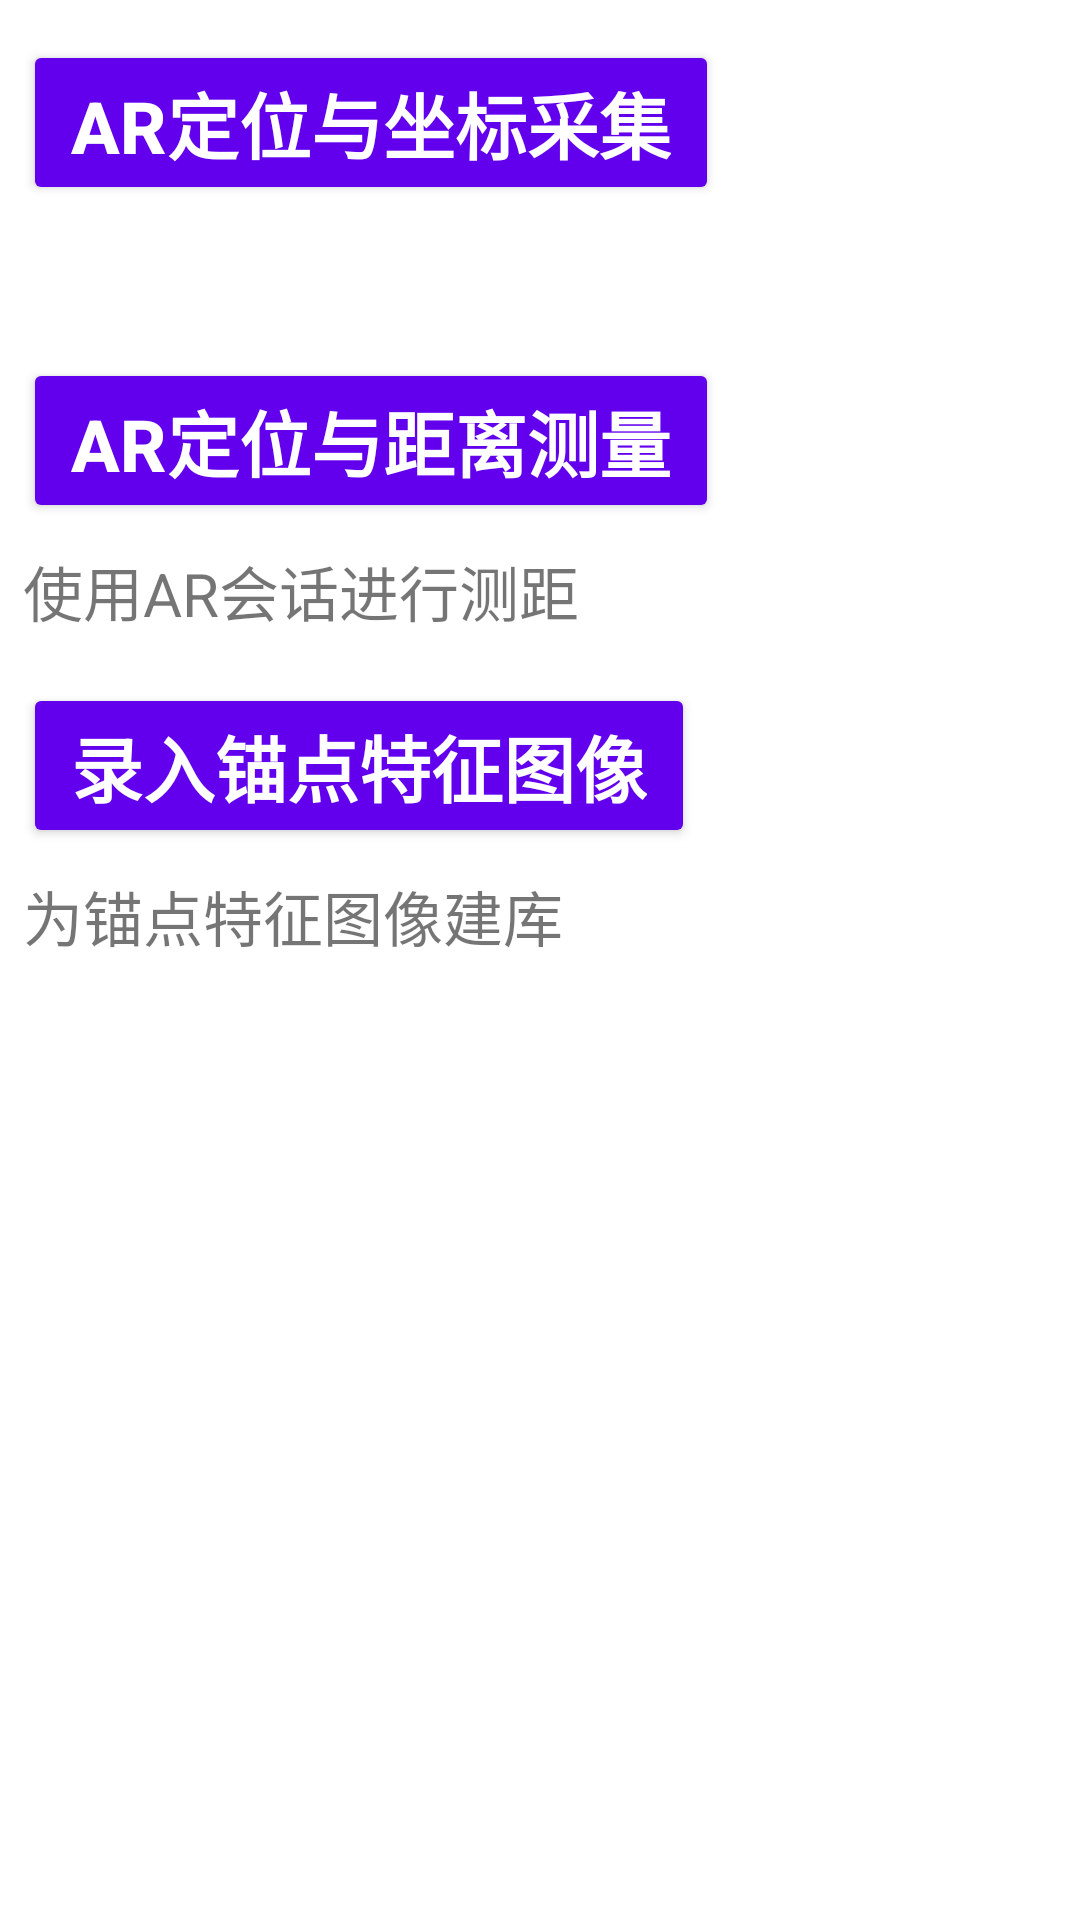

Layout XML and referenced resources for this Android screen:
<!-- AndroidManifest.xml: fallback theme Theme.MaterialComponents.DayNight.NoActionBar -->
<!-- res/layout/fragment_dashboard.xml -->
<?xml version="1.0" encoding="utf-8"?>
<androidx.constraintlayout.widget.ConstraintLayout xmlns:android="http://schemas.android.com/apk/res/android"
    xmlns:app="http://schemas.android.com/apk/res-auto"
    xmlns:tools="http://schemas.android.com/tools"
    android:layout_width="match_parent"
    android:layout_height="match_parent"
    tools:context=".ui.dashboard.DashboardFragment">

    <TextView
        android:id="@+id/text_dashboard"
        android:layout_width="wrap_content"
        android:layout_height="27dp"
        android:layout_marginTop="8dp"
        android:textAlignment="center"
        android:textSize="20sp"
        app:layout_constraintBottom_toBottomOf="parent"
        app:layout_constraintEnd_toEndOf="parent"
        app:layout_constraintHorizontal_bias="0.0"
        app:layout_constraintStart_toStartOf="@+id/button"
        app:layout_constraintTop_toBottomOf="@+id/button"
        app:layout_constraintVertical_bias="0.0"
        tools:text="提示文本框" />

    <Button
        android:id="@+id/button"
        style="@style/Widget.AppCompat.Button"
        android:layout_width="wrap_content"
        android:layout_height="wrap_content"
        android:text="AR定位与坐标采集"
        android:textSize="24sp"
        android:textStyle="bold"
        app:layout_constraintBottom_toBottomOf="parent"
        app:layout_constraintEnd_toEndOf="parent"
        app:layout_constraintHorizontal_bias="0.061"
        app:layout_constraintStart_toStartOf="parent"
        app:layout_constraintTop_toTopOf="parent"
        app:layout_constraintVertical_bias="0.023" />

    <Button
        android:id="@+id/button2"
        style="@style/Widget.AppCompat.Button"
        android:layout_width="wrap_content"
        android:layout_height="wrap_content"
        android:layout_marginTop="16dp"
        android:text="AR定位与距离测量"
        android:textSize="24sp"
        android:textStyle="bold"
        app:layout_constraintBottom_toBottomOf="parent"
        app:layout_constraintEnd_toEndOf="parent"
        app:layout_constraintHorizontal_bias="0.0"
        app:layout_constraintStart_toStartOf="@+id/button"
        app:layout_constraintTop_toBottomOf="@+id/text_dashboard"
        app:layout_constraintVertical_bias="0.0" />

    <TextView
        android:id="@+id/text_2"
        android:layout_width="wrap_content"
        android:layout_height="wrap_content"
        android:layout_marginTop="8dp"
        android:textAlignment="center"
        android:textSize="20sp"
        android:text="使用AR会话进行测距"
        app:layout_constraintBottom_toBottomOf="parent"
        app:layout_constraintEnd_toEndOf="parent"
        app:layout_constraintHorizontal_bias="0.0"
        app:layout_constraintStart_toStartOf="@+id/button"
        app:layout_constraintTop_toBottomOf="@+id/button2"
        app:layout_constraintVertical_bias="0.0"
        tools:text="提示文本框2" />

    <Button
        android:id="@+id/button3"
        style="@style/Widget.AppCompat.Button"
        android:layout_width="wrap_content"
        android:layout_height="wrap_content"
        android:layout_marginTop="16dp"
        android:text="录入锚点特征图像"
        android:textSize="24sp"
        android:textStyle="bold"
        app:layout_constraintBottom_toBottomOf="parent"
        app:layout_constraintEnd_toEndOf="parent"
        app:layout_constraintHorizontal_bias="0.0"
        app:layout_constraintStart_toStartOf="@+id/button"
        app:layout_constraintTop_toBottomOf="@+id/text_2"
        app:layout_constraintVertical_bias="0.0" />

    <TextView
        android:id="@+id/text_3"
        android:layout_width="wrap_content"
        android:layout_height="wrap_content"
        android:layout_marginTop="8dp"
        android:text="为锚点特征图像建库"
        android:textAlignment="center"
        android:textSize="20sp"
        app:layout_constraintBottom_toBottomOf="parent"
        app:layout_constraintEnd_toEndOf="parent"
        app:layout_constraintHorizontal_bias="0.0"
        app:layout_constraintStart_toStartOf="@+id/button"
        app:layout_constraintTop_toBottomOf="@+id/button3"
        app:layout_constraintVertical_bias="0.0"
        tools:text="提示文本框3" />

</androidx.constraintlayout.widget.ConstraintLayout>
<!-- resources referenced by this layout -->
<resources>

</resources>
